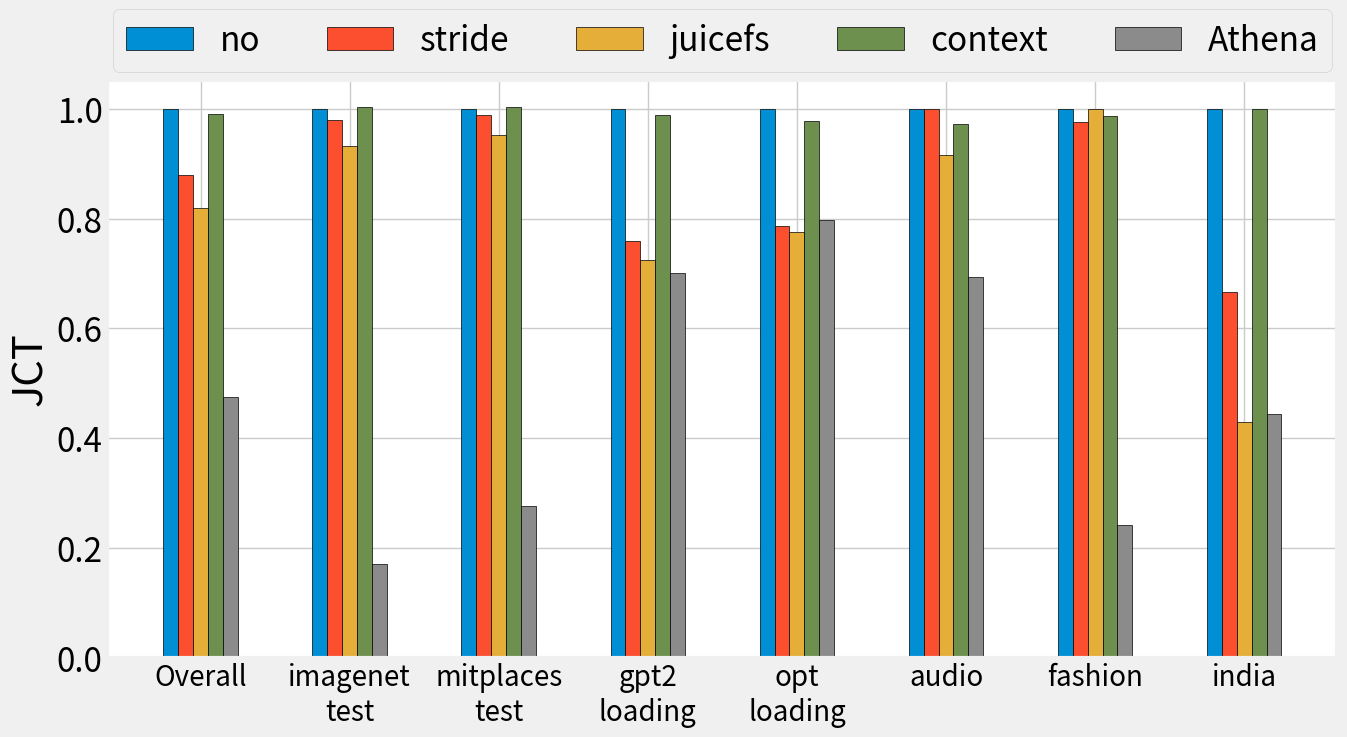

Generate this figure with matplotlib:
import matplotlib.pyplot as plt
import numpy as np

# 数据
categories = ['Overall', 'imagenet\ntest', 'mitplaces\ntest', 'gpt2\nloading', 'opt\nloading', 'audio', 'fashion', 'india']
no = np.array([584, 379, 87, 89, 36, 83, 2.7])
stride = np.array([572, 375, 66, 70, 36, 81, 1.8])
juicefs = np.array([545, 361, 63, 69, 33, 83, 1.16])
context = np.array([586, 380, 86, 87, 35, 82, 2.7])  # 添加新的context数据
athena = np.array([100, 105, 61, 71, 25, 20, 1.2])

# 归一化计算
juicefs_norm = juicefs / no
stride_norm = stride / no
context_norm = context / no  # 计算context的归一化值
athena_norm = athena / no

# 计算均值
no_mean = 1  # no 归一化到自身总是 1
juicefs_mean = np.mean(juicefs_norm)
stride_mean = np.mean(stride_norm)
context_mean = np.mean(context_norm)  # context均值
athena_mean = np.mean(athena_norm)

# 插入总体均值到归一化数据的首位
juicefs_norm = np.insert(juicefs_norm, 0, juicefs_mean)
stride_norm = np.insert(stride_norm, 0, stride_mean)
context_norm = np.insert(context_norm, 0, context_mean)  # 插入context均值
athena_norm = np.insert(athena_norm, 0, athena_mean)
no_norm = np.insert(np.ones(len(no)), 0, no_mean)  # 插入 no 的均值

bar_width = 0.1  # 调整条形宽度，增加一个条形
index = np.arange(len(categories))  # 分类标签位置

plt.style.use("fivethirtyeight")
plt.rcParams.update({'font.size': 24})  # 设置字体大小

fig, ax = plt.subplots(figsize=(14, 8))  # 调整图形大小

# 绘制条形图
ax.bar(index - 2 * bar_width, no_norm, bar_width, label='no', edgecolor='black')  # no作为基准
ax.bar(index - bar_width, stride_norm, bar_width, label='stride', edgecolor='black')
ax.bar(index, juicefs_norm, bar_width, label='juicefs', edgecolor='black')
ax.bar(index + bar_width, context_norm, bar_width, label='context', edgecolor='black')  # 插入context
ax.bar(index + 2 * bar_width, athena_norm, bar_width, label='Athena', edgecolor='black')

# 添加标签、标题和自定义x轴刻度标签
ax.set_ylabel('JCT', fontsize=30)
ax.set_xticks(index)
ax.set_xticklabels(categories, fontsize=20)  # 调整为45度以便更好地显示标签
# plt.subplots_adjust(top=0.8)

# 将图例放置在顶部
plt.legend(loc='upper center', bbox_to_anchor=(0.5, 1.15), ncol=5)
ax.set_facecolor('white')  # 设置绘图区域的背景色为白色
fig.patch.set_facecolor('white')  # 设置整个图形的背景色为白色
plt.gcf().set_facecolor('white')

# 显示图形
plt.tight_layout()
plt.savefig('jct.pdf', facecolor='white', bbox_inches='tight')
